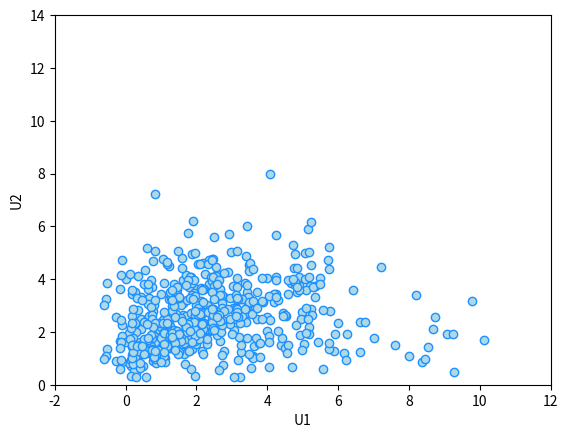

This figure's Python source:
import numpy as np
import matplotlib.pyplot as plt

# Genere N = 1000 muestras para definir los siguientes vectores aleatorios.:

N = 200

# 1. X = [X1 X2]T , a partir de dos variables Rayleigh, X1 ~ Rayl(3) y X2 ~ Rayl(2).

X1 = np.random.rayleigh(3, N)
X2 = np.random.rayleigh(2, N)

# 2. V = [V1 V2]T a partir de una transformación de X, tal que V = BX.
X = np.array([X1, X2])

B1 = [0.6,-0.2]
B2 = [0.4, 0.7]
B = np.array([B1, B2])
V = B @ X

# 3. U = [U1 U2]T, a partir de una transformación de X, tal que U = HX.

H1 = [0.6, -0.2]
H2 = [0.4, 0.2]
H = np.array([H1, H2])
U = H @ X
# Haga el gráfico de dispersión (ej: scatter(x1, x2)) y calcule el coeficiente 𝜌 de correlación entre las componentes de cada vector.

print(np.corrcoef(X[0,:], X[1,:]))
plt.scatter(X[0,:], X[1,:], color = 'lightblue', edgecolor = 'dodgerblue')
plt.axis([-2, 12, 0, 14])
plt.xlabel('X1')
plt.ylabel('X2')
plt.show()

print(np.corrcoef(V[0,:], V[1,:]))
plt.scatter(V[0,:], V[1,:], color = 'lightblue', edgecolor = 'dodgerblue')
plt.axis([-2, 12, 0, 14])
plt.xlabel('V1')
plt.ylabel('V2')
plt.show()

print(np.corrcoef(U[0,:], U[1,:]))
plt.scatter(U[0,:], U[1,:], color = 'lightblue', edgecolor = 'dodgerblue')
plt.axis([-2, 12, 0, 14])
plt.xlabel('U1')
plt.ylabel('U2')
plt.show()

#Defina el límite de los ejes del gráfico con axis([-2 12 0 14])